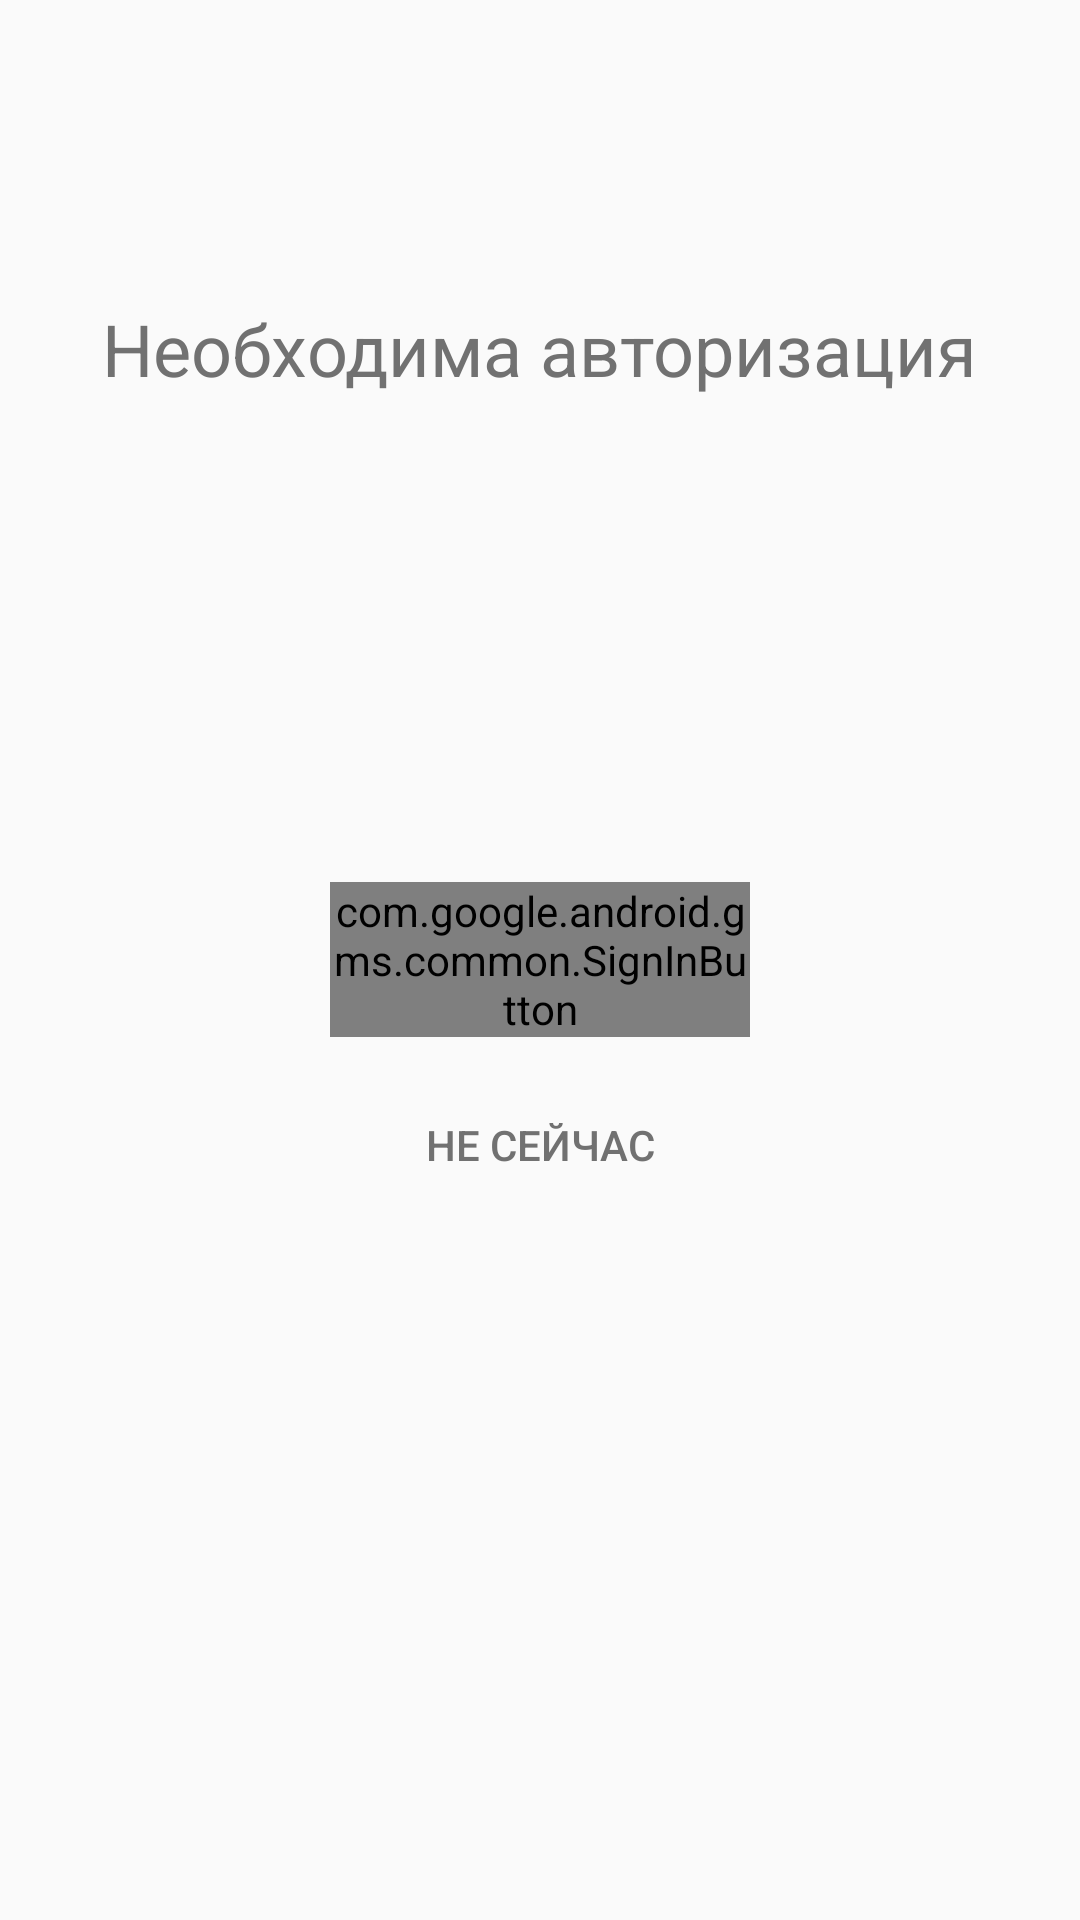

This screen was rendered from an Android layout file. Write that file and the resources it references.
<!-- AndroidManifest.xml: application theme AppTheme -->
<!-- res/layout/auth_fragment.xml -->
<?xml version="1.0" encoding="utf-8"?>
<RelativeLayout
    xmlns:android="http://schemas.android.com/apk/res/android"
    android:orientation="vertical"
    android:layout_width="match_parent"
    android:layout_height="match_parent"
    android:background="@color/colorWhite">

    <com.google.android.gms.common.SignInButton
        android:id="@+id/sign_in_button"
        android:layout_width="140dp"
        android:layout_height="wrap_content"
        android:visibility="visible"
        android:layout_centerVertical="true"
        android:layout_centerHorizontal="true" />

    <Button
        android:id="@+id/skip_sign_in_button"
        android:layout_width="134dp"
        android:layout_height="40dp"
        android:layout_marginTop="@dimen/medium_margin"
        android:background="?android:attr/selectableItemBackground"
        android:textColor="@color/colorGrayDark"
        android:text="@string/not_now"
        android:layout_below="@+id/sign_in_button"
        android:layout_centerHorizontal="true"/>

    <TextView
        android:layout_width="wrap_content"
        android:layout_height="wrap_content"
        android:textSize="24sp"
        android:text="@string/need_to_login"
        android:paddingTop="100dp"
        android:textColor="@color/colorGrayDark"
        android:layout_centerHorizontal="true" />
</RelativeLayout>
<!-- resources referenced by this layout -->
<resources>
  <color name="colorGrayDark">#717171</color>
  <color name="colorWhite">#FAFAFA</color>
  <dimen name="medium_margin">16dp</dimen>
  <string name="need_to_login">Необходима авторизация</string>
  <string name="not_now">Не сейчас</string>
  <style name="AppTheme" parent="Theme.AppCompat.Light.DarkActionBar">
          
          <item name="colorPrimary">@color/colorPrimary</item>
          <item name="colorPrimaryDark">@color/colorPrimaryDark</item>
          <item name="colorAccent">@color/colorAccent</item>
      </style>
  <color name="colorPrimary">#607D8B</color>
  <color name="colorPrimaryDark">#455A64</color>
  <color name="colorAccent">#FF5722</color>
</resources>
